Run: headless pygame with SDL's dummy video driver; simulated clock (each Clock.tick advances the game by its frame time, no real sleeping); random seed 0; keys injected as events and as key.get_pressed() state; no mouse input.
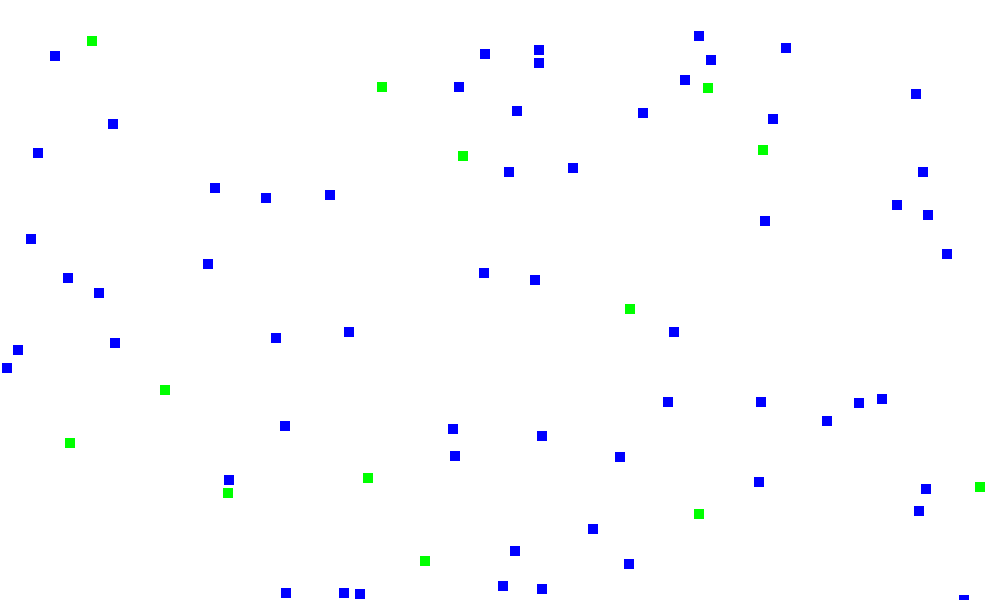
Frame 1 of 4 · flips 1–60 · no input
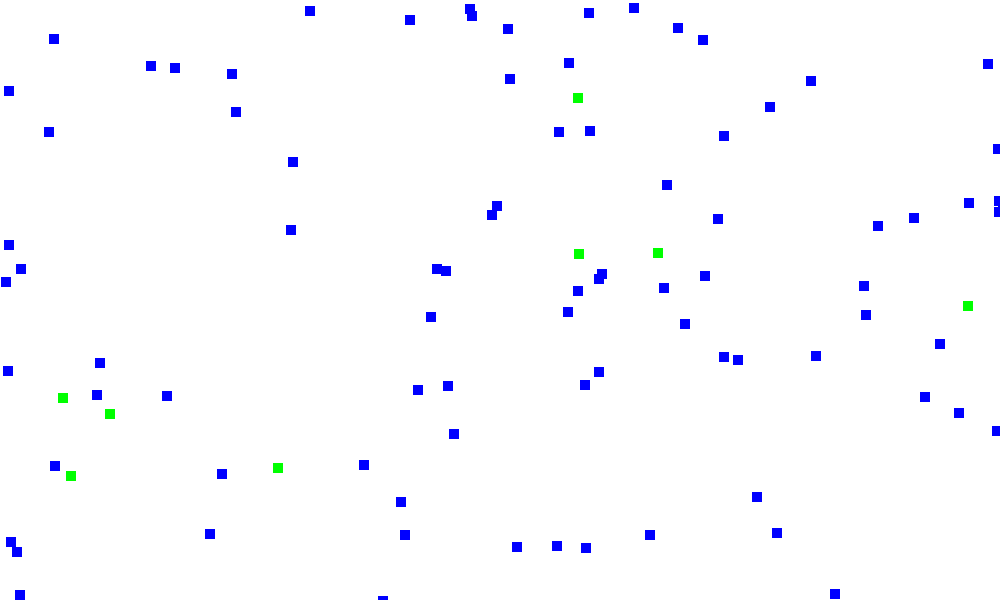
Frame 2 of 4 · flips 61–180 · tapped SPACE, RETURN · held RIGHT (→), D
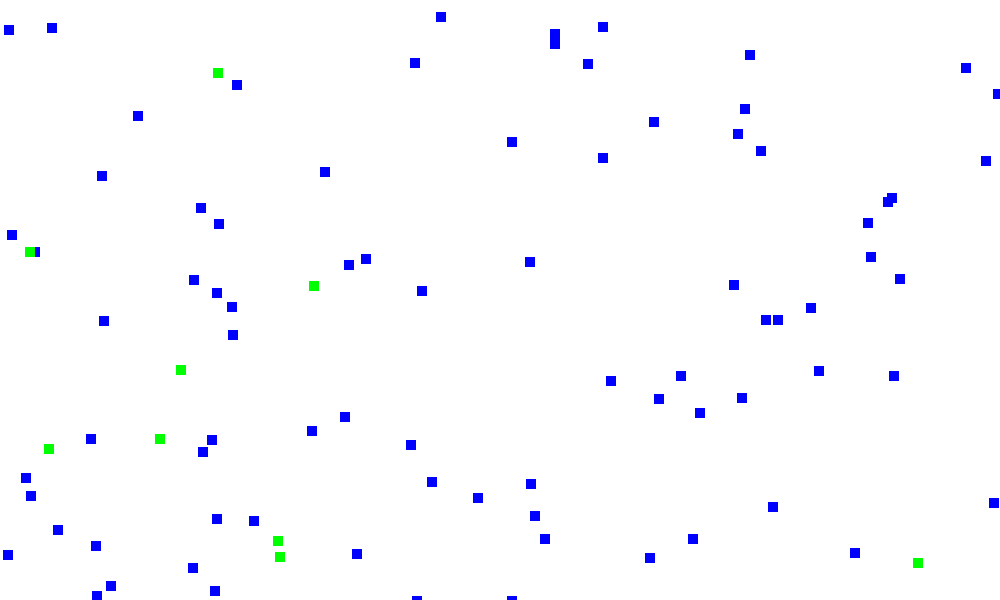
Frame 3 of 4 · flips 181–300 · held DOWN (↓), S
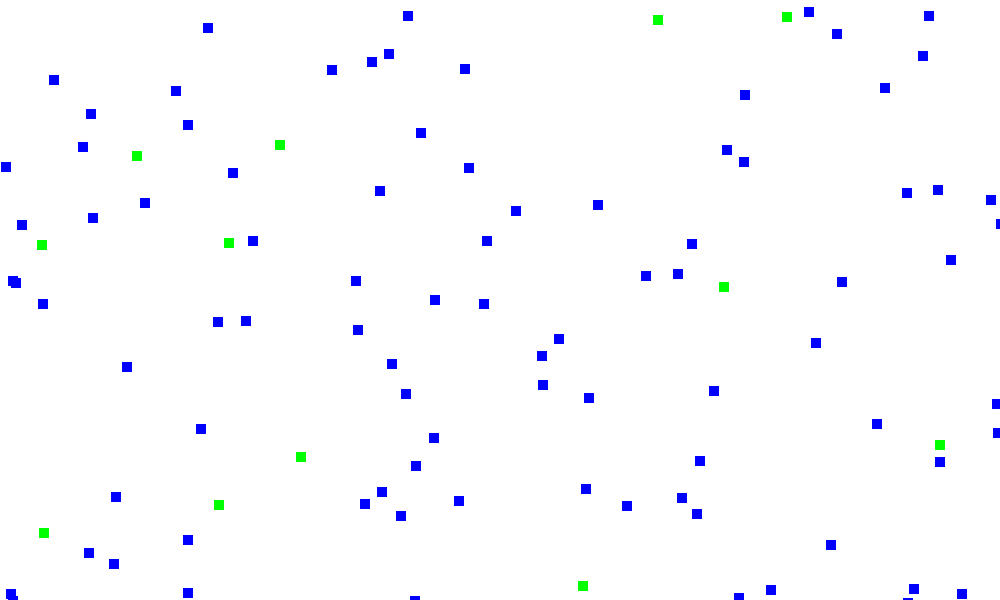
Frame 4 of 4 · flips 301–420 · held LEFT (←), A, UP (↑), W

The pygame program that drew these frames:

import pygame
import random


class Screen(object):
	
	def __init__(self):
		
		self.height = 600
		self.width = 1000

class Universe(object):
	
	def __init__(self, velocity, creatures_size):

		self.velocity = velocity
		self.creatures = []
		self.food = []
		self.creatures_size = creatures_size
		self.population = 0
		self.food_count = 0
		self.food_current_id = 0
		self.creature_current_id = 0

	def create_creature(self, x_position, y_position, screen):

		random_velocity = random.randint(10, 20)
		new_creature = Creature(x_position, y_position, screen.width, screen.height, random_velocity, self.creatures_size, self.creature_current_id)
		self.creatures.append(new_creature)
		self.population += 1
		pygame.draw.rect(window, (0,0,255), (x_position, y_position, 10, 10))	
		self.creature_current_id += 1

	def create_food(self, x_position, y_position, screen, quantity):

		for i in range(quantity):

			new_food = Food(x_position, y_position, self.food_current_id)
			self.food.append(new_food)
			pygame.draw.rect(window, (0,255,0), (x_position, y_position, 10, 10))	
			self.food_current_id += 1


class Food(object):

	def __init__(self, x_position, y_position, idnumber):

		self.x_position = x_position
		self.y_position = y_position
		self.idnumber = idnumber
		self.duration = 100

	def render(self):

		self.expire()

		if self.duration > 0:
			pygame.draw.rect(window, (0,255,0), (self.x_position, self.y_position, 10, 10))
			return True

		return False

	def expire(self):
		self.duration -= 1
	

class Creature(object):
	
	def __init__(self, x_position, y_position, screen_x, screen_y, velocity, size, idnumber):

		self.x_position = x_position
		self.y_position = y_position
		self.y_position = y_position
		self.x_position = x_position
		self.screen_x = screen_x
		self.screen_y = screen_y
		self.velocity = velocity
		self.life = 100
		self.size = size
		self.moving = False
		self.steps = 0
		self.walking_direction = 0
		self.energy = 1000
		self.idnumber = idnumber
		self.alive = True
		self.cicles = 0

	def move(self):

		self.age()
		self.use_energy(self.velocity)
		self.cicles += 1
		moved = True

		if(self.steps == 0):

			self.walking_direction = random.randint(1,9)
			self.steps = random.randint(1,11)

		else:
			self.steps -= 1

		if(self.walking_direction == 1):
			moved = self.move_up()

		if(self.walking_direction == 2):
			moved = self.move_down()

		if(self.walking_direction == 3):
			moved = self.move_right()

		if(self.walking_direction == 4):
			moved = self.move_left()

		if(self.walking_direction == 5):
			moved = self.move_right_up()

		if(self.walking_direction == 6):
			moved = self.move_right_down()

		if(self.walking_direction == 7):
			moved = self.move_left_up()

		if(self.walking_direction == 8):
			moved = self.move_left_down()

		if not moved:
			self.steps = 0

		pygame.draw.rect(window, (0,0,255), (self.x_position, self.y_position, 10, 10))	


	def move_up(self):

		if(self.y_position + self.velocity < self.screen_y):
			self.y_position += self.velocity
			return True

		return False

	def move_down(self):

		if(self.y_position - self.velocity > 0):
			self.y_position -= self.velocity
			return True

		return False

	def move_right(self):

		if self.x_position + self.velocity < self.screen_x:
			self.x_position += self.velocity
			return True

		return False

	def move_left(self):

		if self.x_position - self.velocity > 0:
			self.x_position -= self.velocity
			return True

		return False

	def move_right_up(self):

		if(self.y_position + self.velocity < self.screen_y and self.x_position + self.velocity < self.screen_x):
			self.y_position += self.velocity
			self.x_position += self.velocity
			return True

		return False

	def move_right_down(self):

		if(self.y_position - self.velocity > 0 and self.x_position + self.velocity < self.screen_x):
			self.y_position -= self.velocity
			self.x_position += self.velocity
			return True

		return False

	def move_left_up(self):

		if(self.y_position + self.velocity < self.screen_y and self.x_position - self.velocity > 0):
			self.y_position += self.velocity
			self.x_position -= self.velocity
			return True

		return False

	def move_left_down(self):

		if(self.y_position - self.velocity > 0 and self.x_position - self.velocity > 0):
			self.y_position -= self.velocity
			self.x_position -= self.velocity
			return True

		return False

	def age(self):

		self.life -= 1

		if self.life <= 0:
			self.alive = False

	def use_energy(self, quantity):

		self.energy -= quantity

		if self.energy <= 0:
			self.alive = False

	def check_alive(self):

		return self.alive


universe = Universe(10, 10)
screen = Screen()

pygame.init()

window = pygame.display.set_mode((screen.width, screen.height))
pygame.display.set_caption("Evolution")
	

run = True

while run:

	window.fill((255,255,255))

	#Create food and creatures
	width = random.randint(0, screen.width + 1)
	height = random.randint(0,screen.height + 1)

	universe.create_creature(width, height, screen)

	width = random.randint(0, screen.width + 1)
	height = random.randint(0,screen.height + 1)

	universe.create_food(width, height, screen, 2)

	pygame.time.delay(100)

	for event in pygame.event.get():
		if event.type == pygame.QUIT:
			run = False


	
	#Move creatures, eat food and check life
	for creature in universe.creatures:

		alive = creature.check_alive()
		# Check life
		if not alive:

			indice = 0
			for c in universe.creatures:
				if c.idnumber == creature.idnumber:
					universe.creatures.pop(indice)
					universe.population -= 1
					break

				indice += 1

		creature.move()

		creature_x = creature.x_position
		creature_y = creature.y_position


		# Eat Food
		for food in universe.food:

			food_x = food.x_position
			food_y = food.y_position

			if (abs(food_x - creature_x) <= 20) and (abs(food_y - creature_y) <= 20):

				indice = 0
				for f in universe.food:
					if f.idnumber == food.idnumber:
						universe.food.pop(indice)
						creature.energy += 200

				indice += 1


	#Remove food
	for food in universe.food:

		edible = food.render()		
		if not edible:

			indice = 0
			for f in universe.food:
				if f.idnumber == food.idnumber:
					universe.food.pop(indice)

			indice += 1

	print("Population: ", universe.population)
	pygame.display.update()

	    
pygame.quit()
